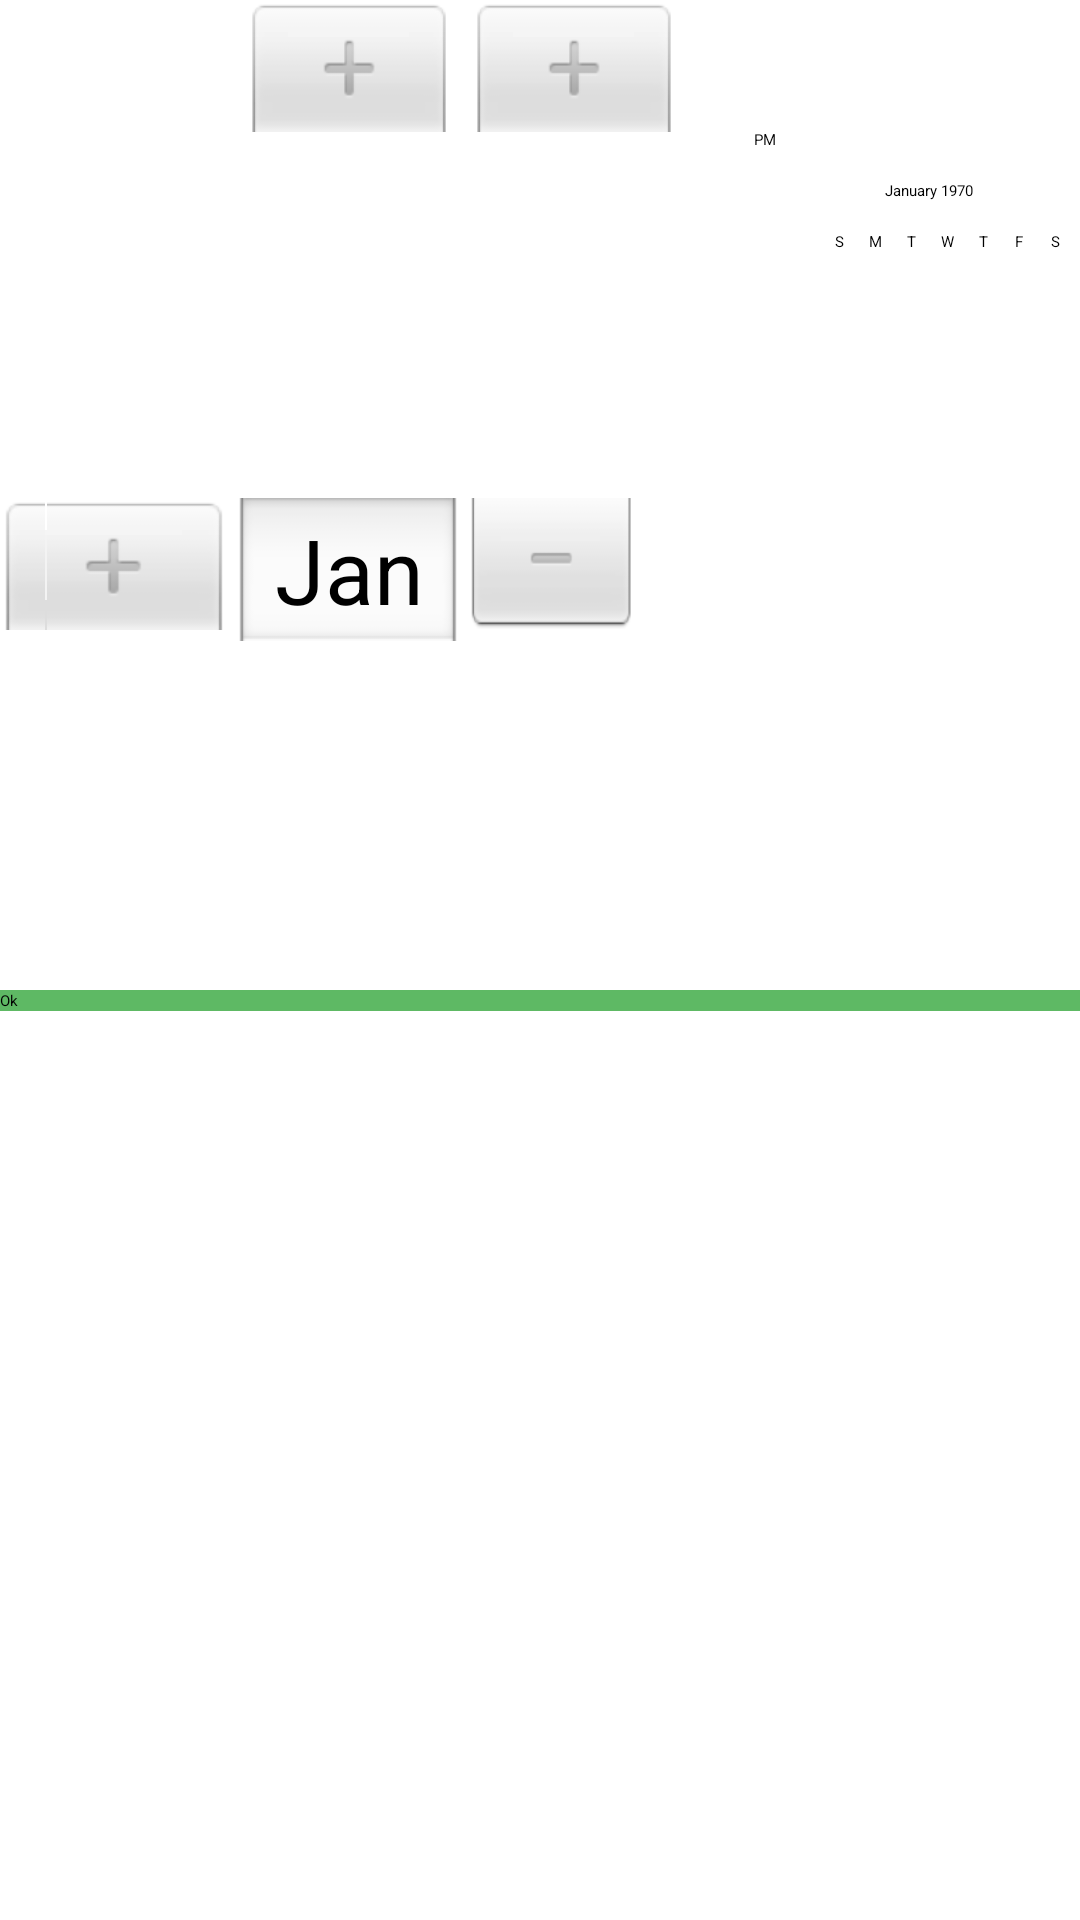

Here is an Android app screen rendered from its layout file. Give the layout XML and the strings, colors and styles it references.
<!-- AndroidManifest.xml: application theme AppTheme -->
<!-- res/layout/picker_dialog.xml -->
<?xml version="1.0" encoding="utf-8"?>
<LinearLayout xmlns:android="http://schemas.android.com/apk/res/android"
    android:orientation="vertical"
    android:layout_width="wrap_content"
    android:screenOrientation="portrait"
    android:layout_height="wrap_content">

    <TimePicker
        android:id="@+id/timePicker1"
        android:layout_width="wrap_content"
        android:layout_gravity="center"
        android:layout_height="wrap_content" />

    <DatePicker
        android:id="@+id/datePicker"
        android:layout_width="wrap_content"
        android:layout_gravity="center"
        android:layout_height="wrap_content" />

    <Button
        android:id="@+id/btnSet"
        android:layout_width="match_parent"
        android:layout_gravity="center"
        android:layout_height="wrap_content"
        android:background="@color/back_message_you"
        android:text="@string/ok" />

</LinearLayout>
<!-- resources referenced by this layout -->
<resources>
  <color name="back_message_you">#5eb964</color>
  <string name="ok">Ok</string>
  <style name="AppTheme" parent="MaterialDrawerTheme">
          <item name="colorAccent">@color/colorAccent</item>
          <item name="material_drawer_selected_text">@color/white</item>
          <item name="material_drawer_selected">@color/colorAccent</item>
          <item name="material_drawer_background">@color/mainBackground</item>
      </style>
  <color name="colorAccent">#DD4844</color>
  <color name="white">#ffffff</color>
  <color name="mainBackground">#444273</color>
</resources>
